Run: headless pygame with SDL's dummy video driver; simulated clock (each Clock.tick advances the game by its frame time, no real sleeping); random seed 0; keys injected as events and as key.get_pressed() state; no mouse input.
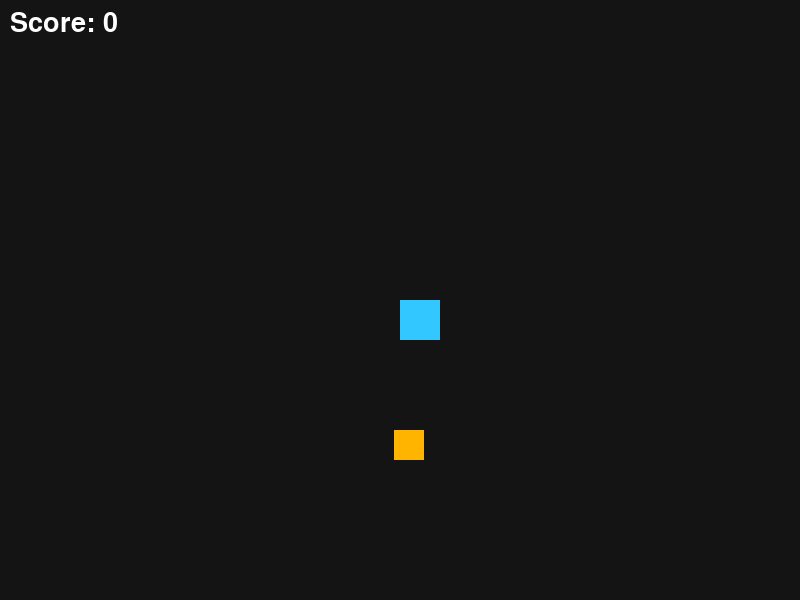
Frame 1 of 4 · flips 1–60 · no input
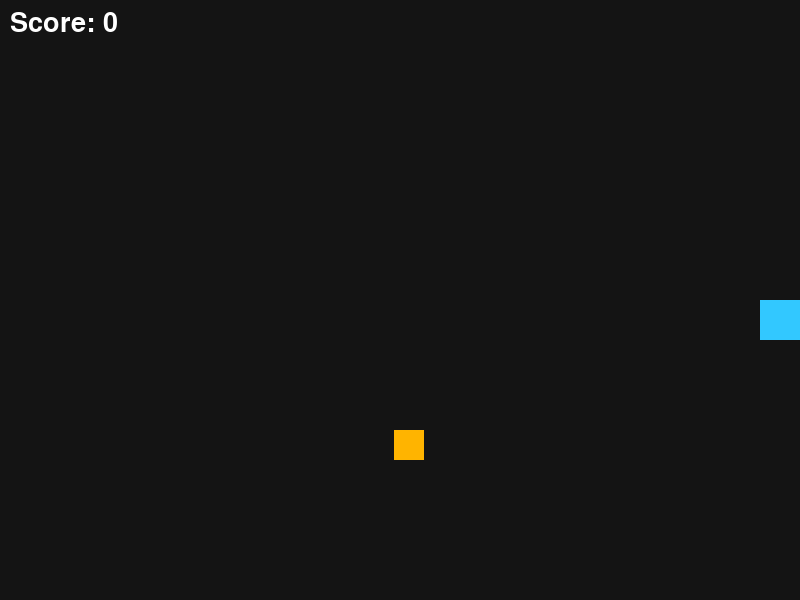
Frame 2 of 4 · flips 61–180 · tapped SPACE, RETURN · held RIGHT (→), D
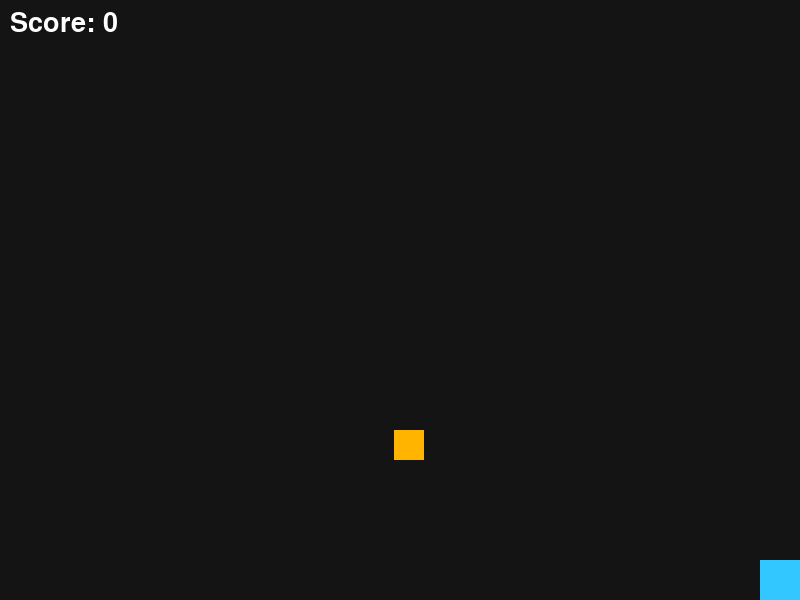
Frame 3 of 4 · flips 181–300 · held DOWN (↓), S
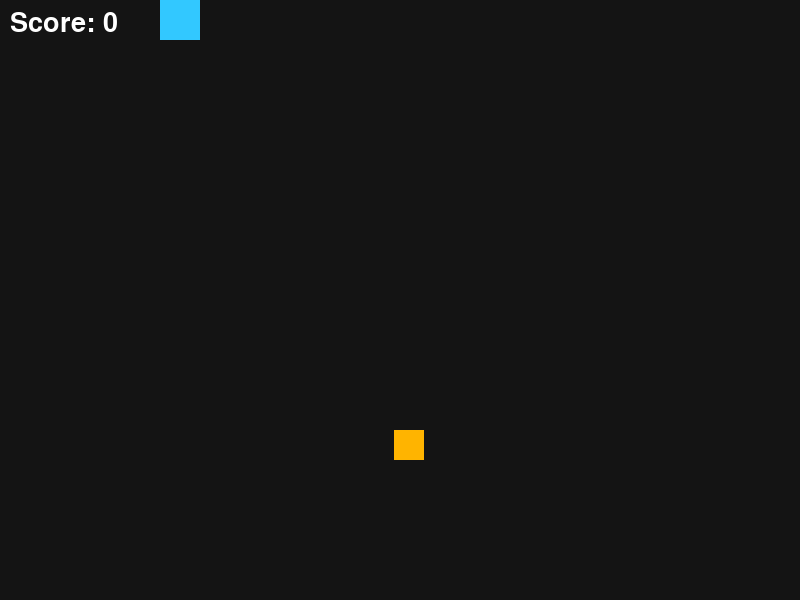
Frame 4 of 4 · flips 301–420 · held LEFT (←), A, UP (↑), W

The pygame program that drew these frames:

import pygame
import random

# --- Setup ---
pygame.init()

WIDTH, HEIGHT = 800, 600
screen = pygame.display.set_mode((WIDTH, HEIGHT))
pygame.display.set_caption("Starter Game Example")

clock = pygame.time.Clock()
FPS = 60

# --- Player setup ---
player_size = 40
player_x = WIDTH // 2
player_y = HEIGHT // 2
player_speed = 5
player_color = (50, 200, 255)

# --- Food setup ---
food_size = 30
food_x = random.randint(0, WIDTH - food_size)
food_y = random.randint(0, HEIGHT - food_size)
food_color = (255, 180, 0)

score = 0

# --- Game loop ---
running = True
while running:
    clock.tick(FPS)

    # ----------------------------------------
    #             INPUT HANDLING
    # ----------------------------------------
    for event in pygame.event.get():
        if event.type == pygame.QUIT:
            running = False

    keys = pygame.key.get_pressed()

    # Movement input
    if keys[pygame.K_LEFT] or keys[pygame.K_a]:
        player_x -= player_speed
    if keys[pygame.K_RIGHT] or keys[pygame.K_d]:
        player_x += player_speed
    if keys[pygame.K_UP] or keys[pygame.K_w]:
        player_y -= player_speed
    if keys[pygame.K_DOWN] or keys[pygame.K_s]:
        player_y += player_speed

    # Prevent going off-screen
    player_x = max(0, min(WIDTH - player_size, player_x))
    player_y = max(0, min(HEIGHT - player_size, player_y))

    # ----------------------------------------
    #              GAME LOGIC
    # ----------------------------------------
    player_rect = pygame.Rect(player_x, player_y, player_size, player_size)
    food_rect = pygame.Rect(food_x, food_y, food_size, food_size)

    # Collision check
    if player_rect.colliderect(food_rect):
        score += 1
        food_x = random.randint(0, WIDTH - food_size)
        food_y = random.randint(0, HEIGHT - food_size)

    # ----------------------------------------
    #               DRAWING
    # ----------------------------------------
    screen.fill((20, 20, 20))  # background

    # Draw player and food
    pygame.draw.rect(screen, player_color, player_rect)
    pygame.draw.rect(screen, food_color, food_rect)

    # Draw score
    font = pygame.font.SysFont(None, 40)
    score_text = font.render(f"Score: {score}", True, (255, 255, 255))
    screen.blit(score_text, (10, 10))

    # Update display
    pygame.display.flip()

pygame.quit()
